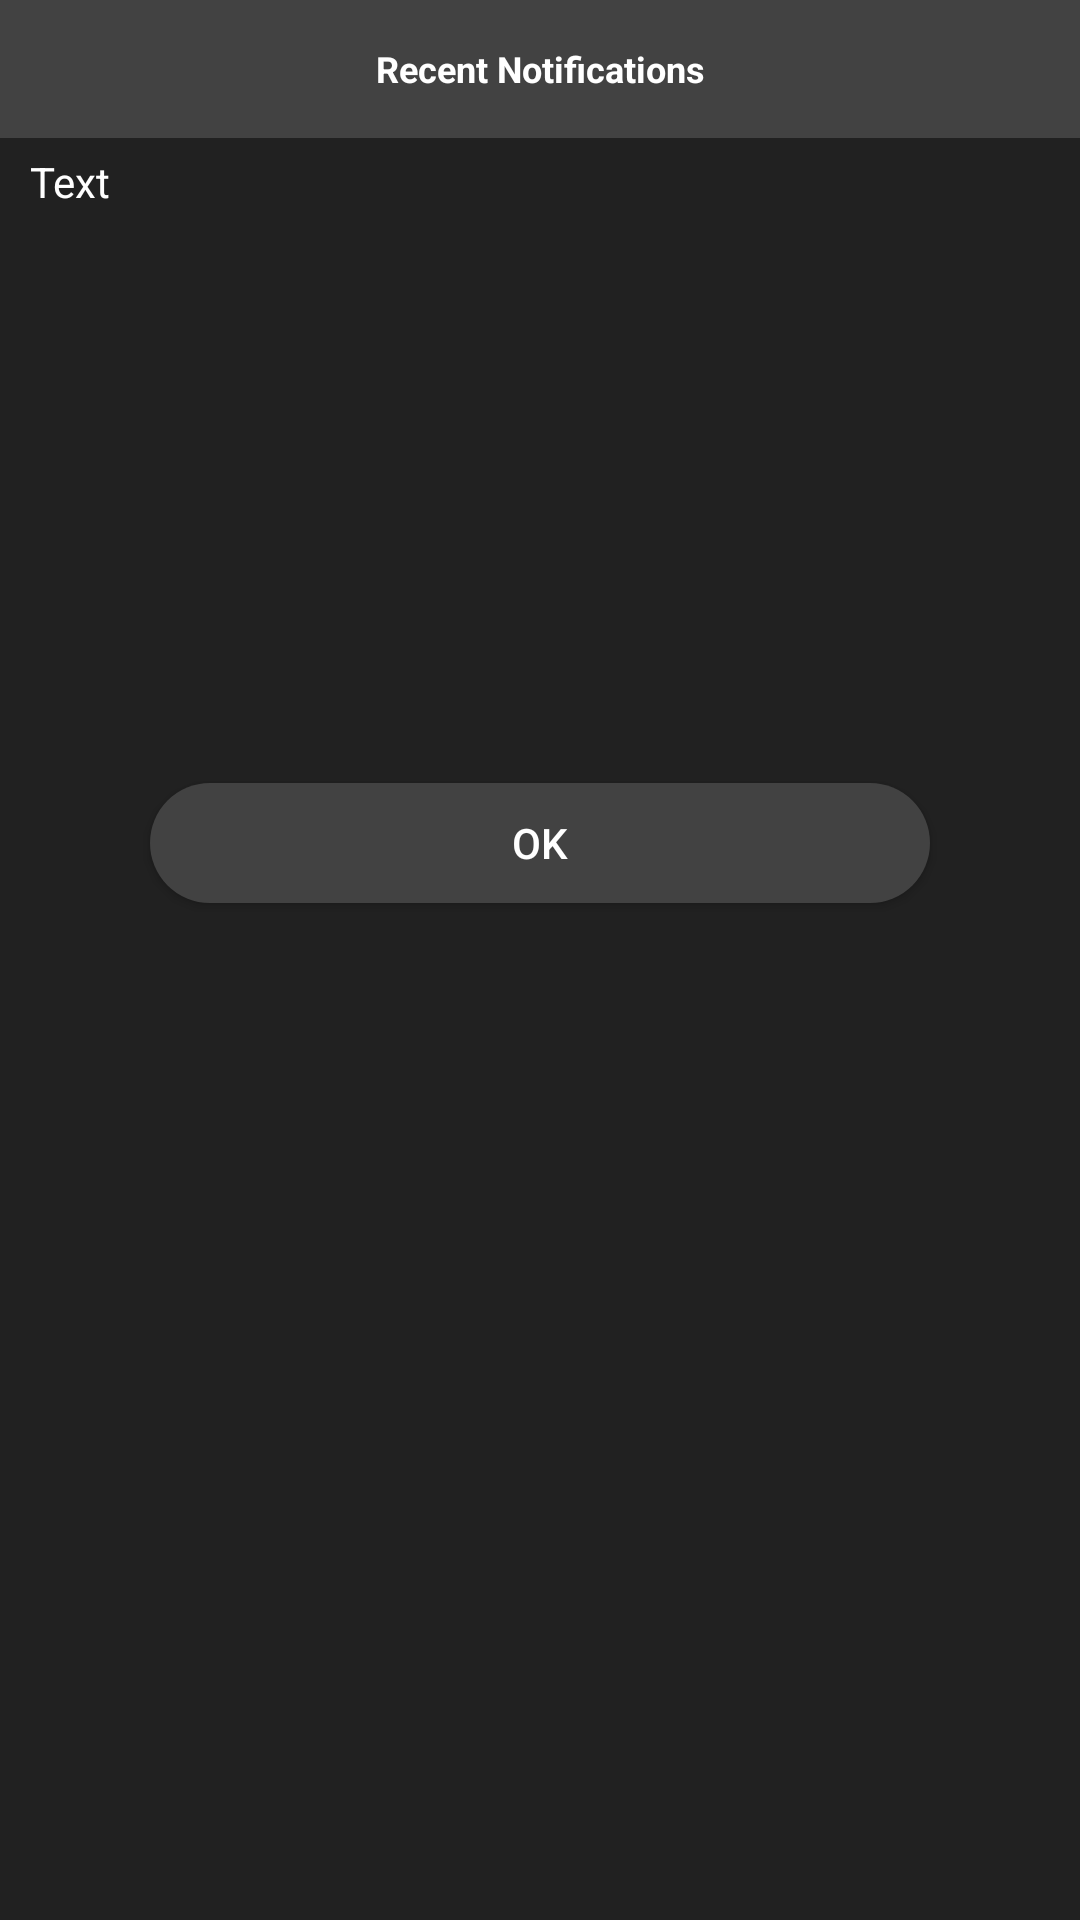

The Android layout XML behind this screen, and the referenced resources:
<!-- AndroidManifest.xml: application theme AppTheme -->
<!-- res/layout/dialog_custom_notification.xml -->
<?xml version="1.0" encoding="utf-8"?>
<RelativeLayout
    xmlns:android="http://schemas.android.com/apk/res/android"
    xmlns:app="http://schemas.android.com/apk/res-auto"
    xmlns:tools="http://schemas.android.com/tools"
    android:layout_width="match_parent"
    android:layout_height="wrap_content"
    android:background="#212121">



    <LinearLayout
        android:layout_width="match_parent"
        android:layout_height="wrap_content"
        android:orientation="vertical">



        <LinearLayout
            android:layout_width="match_parent"
            android:layout_height="wrap_content">

            <RelativeLayout
                android:layout_width="match_parent"
                android:layout_height="wrap_content"
                android:background="#424242">


                <TextView
                    android:layout_width="190dp"
                    android:layout_height="wrap_content"
                    android:text="Recent Notifications"
                    android:id="@+id/idnotificationtext"
                    android:textStyle="bold"
                    android:textSize="12dp"
                    android:ellipsize="end"
                    android:maxLines="1"
                    android:gravity="center"
                    android:layout_marginTop="16dp"
                    android:textColor="@android:color/white"
                    android:layout_centerInParent="true"
                    android:layout_centerHorizontal="true"/>


                <ImageView
                    android:layout_width="30dp"
                    android:layout_height="30dp"
                    android:src="@drawable/ic_close_white_24dp"
                    android:layout_alignParentRight="true"
                    android:layout_centerInParent="true"
                    android:layout_marginTop="16dp"
                    android:id="@+id/btnclose"
                    android:layout_marginRight="10dp" />




            </RelativeLayout>



        </LinearLayout>


        <LinearLayout
            android:layout_width="match_parent"
            android:layout_height="wrap_content"
            android:layout_marginTop="5dp"
            android:layout_marginBottom="20dp"
            android:layout_marginLeft="10dp"
            android:layout_marginRight="10dp"
            android:orientation="vertical">

            <ImageView
                android:layout_width="wrap_content"
                android:layout_height="200dp"
                android:layout_gravity="center"
                android:id="@+id/notificationimg"
                android:visibility="gone"
                android:src="@drawable/icon"/>

            <ScrollView
                android:layout_width="match_parent"
                android:layout_height="200dp">

                <TextView
                    android:layout_width="match_parent"
                    android:layout_height="200dp"
                    android:text="Text"
                    android:textSize="14dp"
                    android:lineSpacingExtra="2dp"
                    android:textColor="@android:color/white"
                    android:id="@+id/etNote"
                    />

            </ScrollView>

            <Button
                android:layout_width="match_parent"
                android:layout_height="40dp"
                android:text="OK"
                android:id="@+id/btndilogyes"
                android:layout_marginTop="10dp"
                android:layout_marginLeft="40dp"
                android:layout_marginRight="40dp"
                android:layout_marginBottom="10dp"
                android:textColor="@android:color/white"
                android:background="@drawable/rounded_button_transparent"
                />



        </LinearLayout>





    </LinearLayout>

</RelativeLayout>
<!-- resources referenced by this layout -->
<resources>
  <!-- drawable icon: jpg bitmap (drawable, 55602 bytes) -->
  <!-- drawable rounded_button_transparent (drawable-mdpi) -->
  <?xml version="1.0" encoding="utf-8"?>
  <shape xmlns:android="http://schemas.android.com/apk/res/android"
      android:shape="rectangle">
  
      <corners android:radius="30dp" />
  
      <solid
          android:color="#424242" />
  </shape>
  <style name="AppTheme" parent="Theme.AppCompat.Light.DarkActionBar">
          
          <item name="colorPrimary">@android:color/transparent</item>
          
          <item name="windowActionBarOverlay">true</item>
          <item name="colorPrimaryDark">@color/colorPrimaryDark</item>
          <item name="colorAccent">@color/colorAccent</item>
      </style>
  <color name="colorPrimaryDark">#000000</color>
  <color name="colorAccent">#ff0000</color>
</resources>
